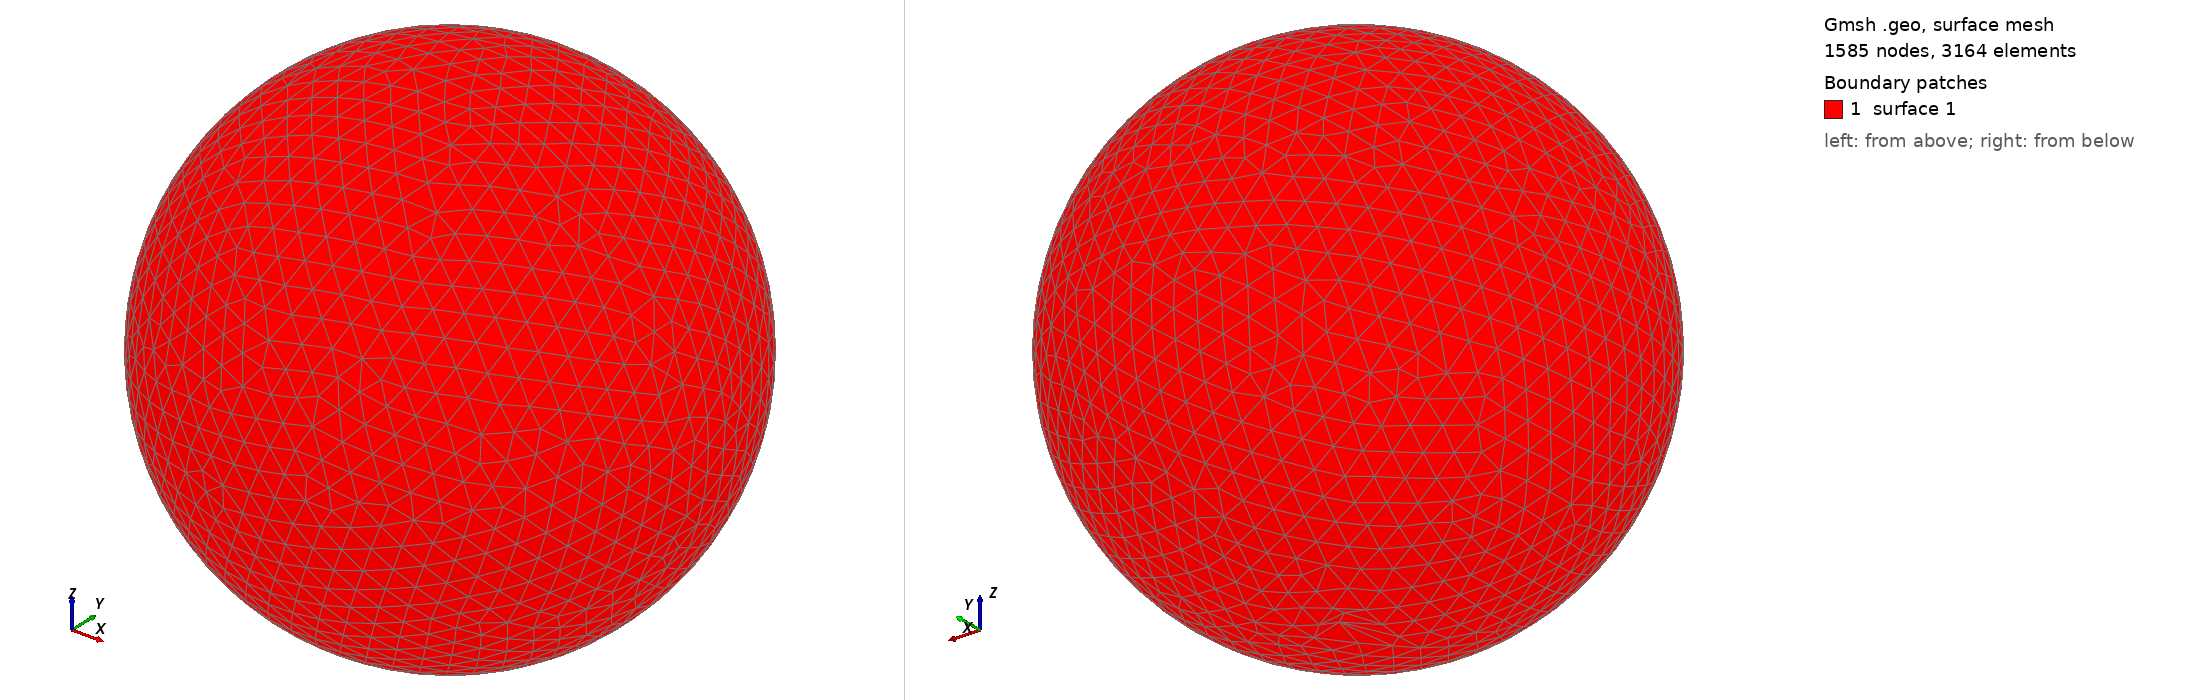

Gmsh geometry script, surface-meshed: 1585 nodes, 3164 surface elements. Boundary patches (legend numbers): 1 surface 1. Left view from above one corner, right view from below the opposite corner. The script declares no physical surfaces, so the legend lists its geometric surfaces. The drawing asked Gmsh for element sizes between 1% and 20% of the model's largest extent; the script's own settings can give other sizes.

=== shot2710.geo (drawn) ===
SetFactory("OpenCASCADE");
Point(1) = {0,0,0,0};
Sphere(1) = {0,0,0,0.73810000};
MeshSize{ PointsOf{ Surface{:}; } } = 0.073810000;
Mesh.ElementOrder=1;
Mesh.Format=39;
